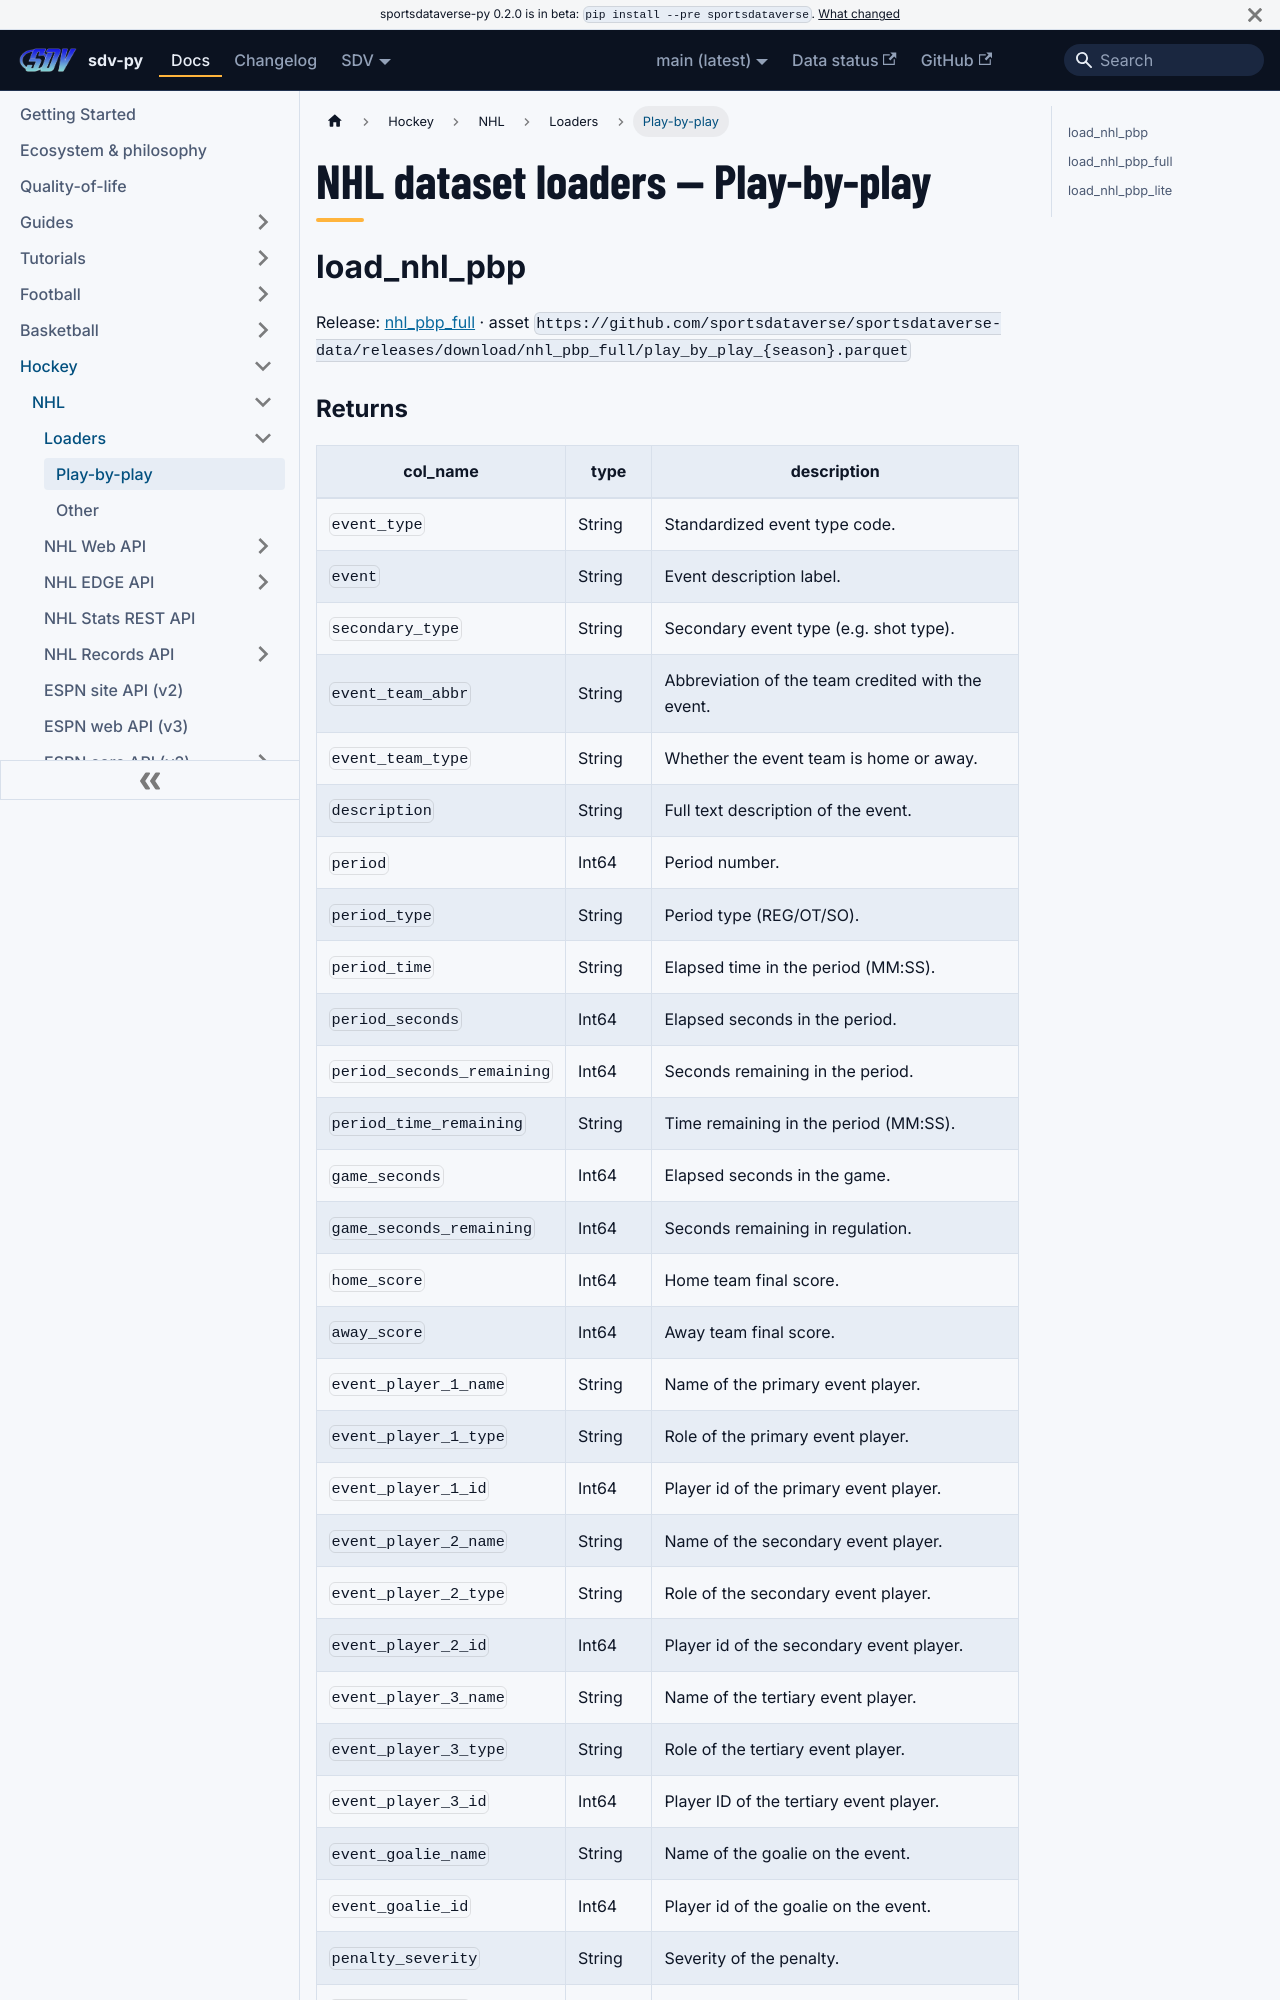

repository: sportsdataverse/sportsdataverse-py · page: docs/nhl/reference/loaders/pbp/index.html · generator: docusaurus

---
title: "NHL dataset loaders — Play-by-play"
sidebar_label: "Play-by-play"
sidebar_position: 1
description: "NHL dataset loaders — Play-by-play — function reference in sdv-py, the SportsDataverse Python package."
toc_max_heading_level: 2
---
# NHL dataset loaders — Play-by-play

## load_nhl_pbp

Release: [nhl_pbp_full](https://github.com/sportsdataverse/sportsdataverse-data/releases/tag/nhl_pbp_full) · asset `https://github.com/sportsdataverse/sportsdataverse-data/releases/download/nhl_pbp_full/play_by_play_{season}.parquet`
